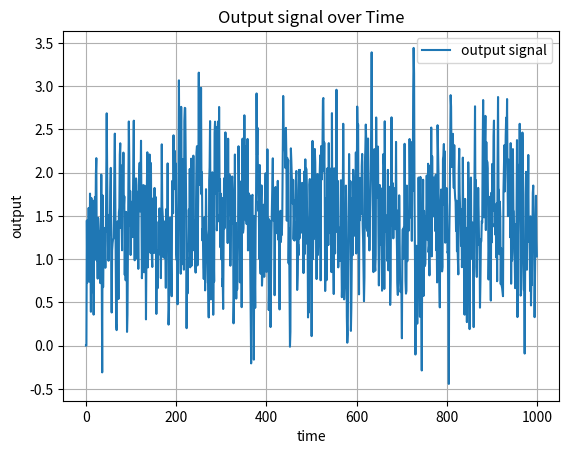
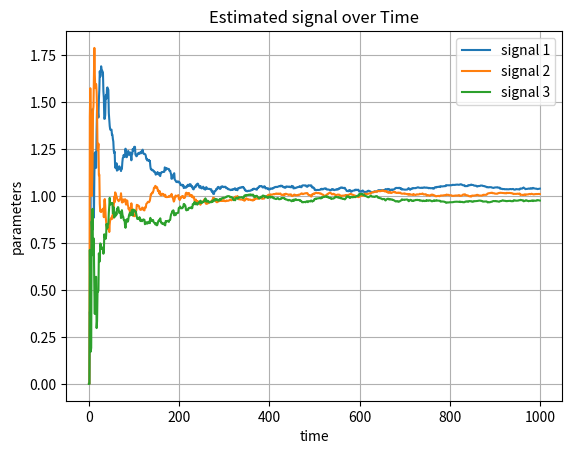
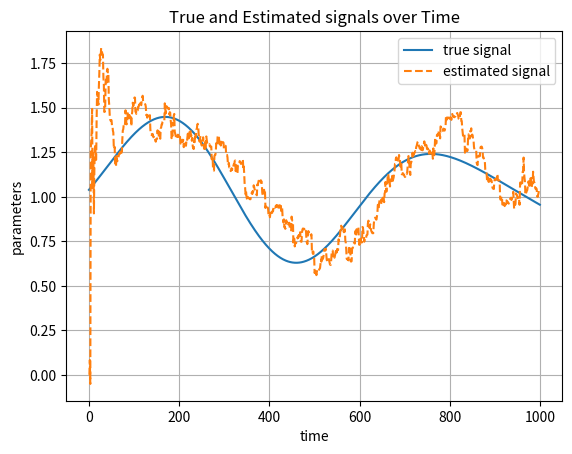
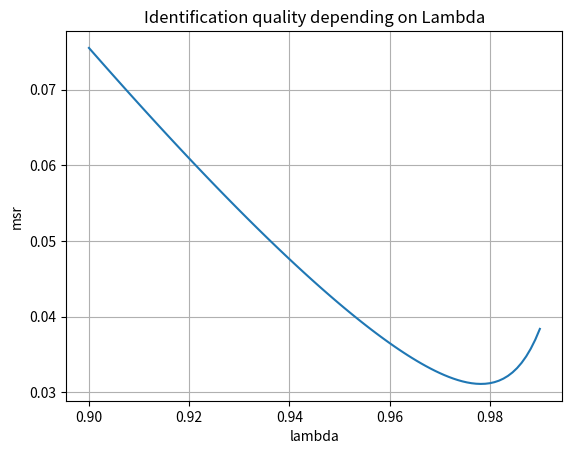

Write Python code to recreate these figures, in order.
import numpy as np
import matplotlib.pyplot as plt

'''
Simulate a noisy output signal of a system with the following parameters:
'''

samples = 1000
timeline = np.arange(samples)

theta = np.array([1.0, 1.0, 1.0]) # parameters 
u = np.random.rand(samples) # input signal

# noise from triangular distribution
noise = np.random.triangular(left=-1.0, mode=0.0, right=1.0, size=samples)

# output signal
y = np.zeros(samples) 
for k in range(2, samples):
    y[k] = theta[0] * u[k] + theta[1] * u[k-1] + theta[2] * u[k-2] + noise[k]

fig, ax = plt.subplots()
ax.plot(timeline, y, label='output signal')
ax.set(xlabel='time', ylabel='output', title='Output signal over Time')
ax.legend()
ax.grid(visible=True)
#plt.show()

'''
Identify the parameters of the system using the least squares method.
'''

theta = np.zeros(3).reshape(3, 1) # initial parameters
thetas = np.zeros((samples, 3, 1)) # list of estimated parameters
p = np.eye(3) * 100 # initial covariance matrix

# least squares method
for k in range(2, samples):
    phi_k = np.array([u[k], u[k-1], u[k-2]]).reshape(3, 1)
    p = p - (p @ phi_k @ phi_k.T @ p) / (1 + phi_k.T @ p @ phi_k)
    theta = theta + p @ phi_k * (y[k] - phi_k.T @ theta)
    thetas[k] = theta

print('Estimated parameters:')
print(f"theta0: {theta[0][0]:.2f}, theta1: {theta[1][0]:.2f}, theta2: {theta[2][0]:.2f}")

fig, ax = plt.subplots()
ax.plot(timeline, thetas[:, 0, 0], label='signal 1')
ax.plot(timeline, thetas[:, 1, 0], label='signal 2')
ax.plot(timeline, thetas[:, 2, 0], label='signal 3')
ax.set(xlabel='time', ylabel='parameters', title='Estimated signal over Time')
ax.legend()
ax.grid(visible=True)
#plt.show()

'''
Identify the parameters of the unstationary system.
'''

# Time-varying parameter
theta_true = np.zeros((samples, 3))
theta_true[:, 0] = theta[0][0] + 0.3 * np.sin(0.01 * timeline) * (1 + 0.5 * np.sin(0.005 * timeline))

# output signal
y = np.zeros(samples)
for k in range(2, samples):
    y[k] = theta_true[k, 0] * u[k] + theta_true[k, 1] * u[k-1] + theta_true[k, 2] * u[k-2] + noise[k]

_lambda = 0.98 # forgetting factor
theta = np.zeros(3).reshape(3, 1) # initial parameters
thetas = np.zeros((samples, 3, 1)) # list of estimated parameters
p = np.eye(3) * 100 # initial covariance matrix

# least squares method
for k in range(2, samples):
    phi_k = np.array([u[k], u[k-1], u[k-2]]).reshape(3, 1)
    p = (1 / _lambda) * (p - (p @ phi_k @ phi_k.T @ p) / (_lambda + phi_k.T @ p @ phi_k))
    theta = theta + p @ phi_k * (y[k] - phi_k.T @ theta)
    thetas[k] = theta

fig, ax = plt.subplots()
ax.plot(timeline, theta_true[:, 0], label='true signal')
ax.plot(timeline, thetas[:, 0, 0], '--', label='estimated signal')
ax.set(xlabel='time', ylabel='parameters', title='True and Estimated signals over Time')
ax.legend()
ax.grid(visible=True)
#plt.show()

'''
Identification quality
'''

# mean squared residuals
msr = np.mean((theta_true[:, 0] - thetas[:, 0, 0])**2)

lambdas = np.linspace(0.9, 0.99, 100)
msr_values = []

for _lambda in lambdas:
    theta = np.zeros(3).reshape(3, 1)
    thetas = np.zeros((samples, 3, 1))
    p = np.eye(3) * 100

    for k in range(2, samples):
        phi_k = np.array([u[k], u[k-1], u[k-2]]).reshape(3, 1)
        p = (1 / _lambda) * (p - (p @ phi_k @ phi_k.T @ p) / (_lambda + phi_k.T @ p @ phi_k))
        theta = theta + p @ phi_k * (y[k] - phi_k.T @ theta)
        thetas[k] = theta

    msr = np.mean((theta_true[:, 0] - thetas[:, 0, 0])**2)
    msr_values.append(msr)

fig, ax = plt.subplots()
ax.plot(lambdas, msr_values)
ax.set(xlabel='lambda', ylabel='msr', title='Identification quality depending on Lambda')
ax.grid(visible=True)
plt.show()